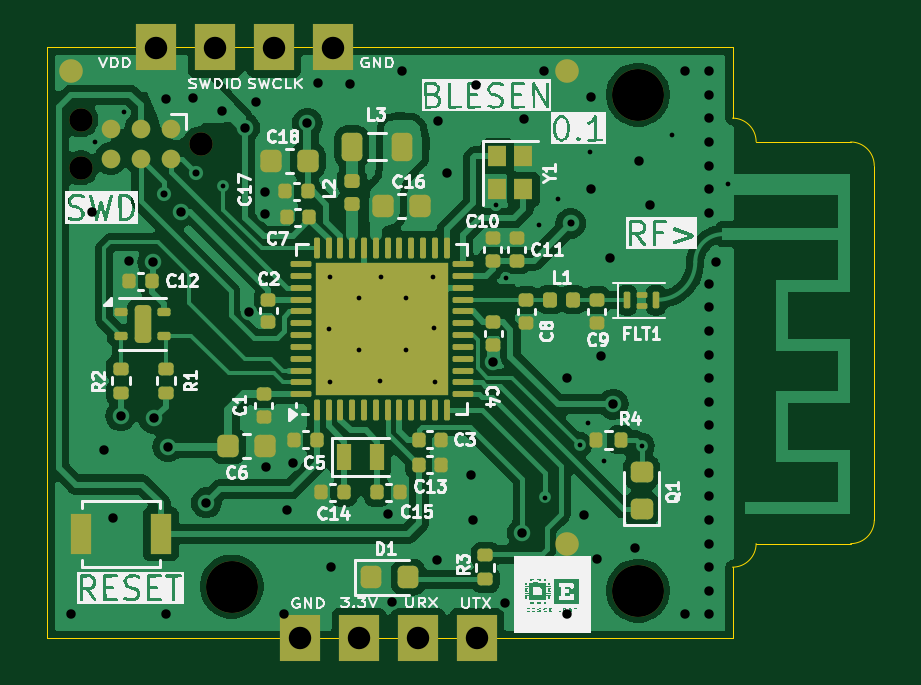
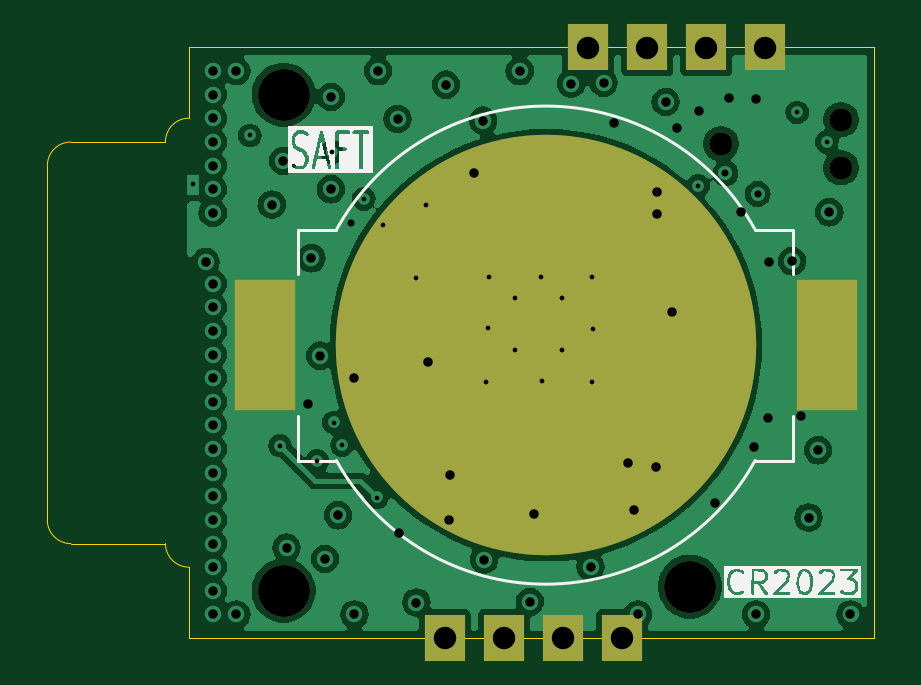
Circuit board: 13 layer files. Board 35.0 x 25.0 mm.
- bottom_copper: BLESEN-CuBottom.gbr (68763 bytes)
- inner_copper: BLESEN-CuIn1.gbr (39533 bytes)
- inner_copper: BLESEN-CuIn2.gbr (42002 bytes)
- top_copper: BLESEN-CuTop.gbr (105422 bytes)
- outline: BLESEN-EdgeCuts.gbr (1289 bytes)
- bottom_mask: BLESEN-MaskBottom.gbr (1153 bytes)
- top_mask: BLESEN-MaskTop.gbr (7773 bytes)
- drill: BLESEN-NPTH.drl (490 bytes)
- drill: BLESEN-PTH.drl (2403 bytes)
- paste: BLESEN-PasteBottom.gbr (550 bytes)
- paste: BLESEN-PasteTop.gbr (7432 bytes)
- bottom_silk: BLESEN-SilkBottom.gbr (23641 bytes)
- top_silk: BLESEN-SilkTop.gbr (285271 bytes)

=== bottom_copper: BLESEN-CuBottom.gbr (68763 bytes, source omitted) ===
=== inner_copper: BLESEN-CuIn1.gbr (39533 bytes, source omitted) ===
=== inner_copper: BLESEN-CuIn2.gbr (42002 bytes, source omitted) ===
=== top_copper: BLESEN-CuTop.gbr (105422 bytes, source omitted) ===
=== outline: BLESEN-EdgeCuts.gbr ===
%TF.GenerationSoftware,KiCad,Pcbnew,8.0.2*%
%TF.CreationDate,2024-06-05T07:11:37+02:00*%
%TF.ProjectId,BLESEN,424c4553-454e-42e6-9b69-6361645f7063,rev?*%
%TF.SameCoordinates,Original*%
%TF.FileFunction,Profile,NP*%
%FSLAX46Y46*%
G04 Gerber Fmt 4.6, Leading zero omitted, Abs format (unit mm)*
G04 Created by KiCad (PCBNEW 8.0.2) date 2024-06-05 07:11:37*
%MOMM*%
%LPD*%
G01*
G04 APERTURE LIST*
%TA.AperFunction,Profile*%
%ADD10C,0.050000*%
%TD*%
G04 APERTURE END LIST*
D10*
X164000000Y-81000000D02*
G75*
G02*
X165000000Y-82000000I0J-1000000D01*
G01*
X160000000Y-98000000D02*
G75*
G02*
X159000000Y-99000000I-1000000J0D01*
G01*
X159000000Y-79000000D02*
X159000000Y-77000000D01*
X159000000Y-102000000D02*
X159000000Y-100000000D01*
X159000000Y-79990000D02*
G75*
G02*
X160000600Y-80990624I0J-1000600D01*
G01*
X165002893Y-97002893D02*
X165000000Y-82000000D01*
X159000000Y-100000000D02*
X159000000Y-99000000D01*
X130000000Y-102000000D02*
X159000000Y-102000000D01*
X165002893Y-97002893D02*
G75*
G02*
X164002893Y-98002893I-999993J-7D01*
G01*
X159000000Y-79990000D02*
X159000000Y-79000000D01*
X160000624Y-80990624D02*
X164000011Y-80990624D01*
X130000000Y-102000000D02*
X130000000Y-77000000D01*
X130000000Y-77000000D02*
X159000000Y-77000000D01*
X160000000Y-98000000D02*
X164002893Y-98002893D01*
M02*

=== bottom_mask: BLESEN-MaskBottom.gbr ===
%TF.GenerationSoftware,KiCad,Pcbnew,8.0.2*%
%TF.CreationDate,2024-06-05T07:11:37+02:00*%
%TF.ProjectId,BLESEN,424c4553-454e-42e6-9b69-6361645f7063,rev?*%
%TF.SameCoordinates,Original*%
%TF.FileFunction,Soldermask,Bot*%
%TF.FilePolarity,Negative*%
%FSLAX46Y46*%
G04 Gerber Fmt 4.6, Leading zero omitted, Abs format (unit mm)*
G04 Created by KiCad (PCBNEW 8.0.2) date 2024-06-05 07:11:37*
%MOMM*%
%LPD*%
G01*
G04 APERTURE LIST*
%ADD10R,1.700000X1.950000*%
%ADD11C,2.200000*%
%ADD12C,0.990600*%
%ADD13R,2.600000X5.560000*%
%ADD14C,17.800000*%
G04 APERTURE END LIST*
D10*
%TO.C,J3*%
X148175000Y-102000000D03*
X145675000Y-102000000D03*
X143175000Y-102000000D03*
X140675000Y-102000000D03*
%TD*%
D11*
%TO.C,H4*%
X155000000Y-79000000D03*
%TD*%
D10*
%TO.C,J2*%
X134600000Y-77000000D03*
X137100000Y-77000000D03*
X139600000Y-77000000D03*
X142100000Y-77000000D03*
%TD*%
D11*
%TO.C,H2*%
X155000000Y-100000000D03*
%TD*%
%TO.C,H3*%
X137800000Y-99820000D03*
%TD*%
D12*
%TO.C,J1*%
X136490000Y-81075000D03*
X131410000Y-82091000D03*
X131410000Y-80059000D03*
%TD*%
D13*
%TO.C,BT1*%
X155805000Y-89600000D03*
X131995000Y-89600000D03*
D14*
X143900000Y-89600000D03*
%TD*%
M02*

=== top_mask: BLESEN-MaskTop.gbr (7773 bytes, source omitted) ===
=== drill: BLESEN-NPTH.drl ===
M48
; DRILL file {KiCad 8.0.2} date 2024-06-05T07:11:37+0200
; FORMAT={-:-/ absolute / inch / decimal}
; #@! TF.CreationDate,2024-06-05T07:11:37+02:00
; #@! TF.GenerationSoftware,Kicad,Pcbnew,8.0.2
; #@! TF.FileFunction,NonPlated,1,4,NPTH
FMAT,2
INCH
; #@! TA.AperFunction,NonPlated,NPTH,ComponentDrill
T1C0.0390
; #@! TA.AperFunction,NonPlated,NPTH,ComponentDrill
T2C0.0866
%
G90
G05
T1
X5.1736Y-3.1519
X5.1736Y-3.2319
X5.3736Y-3.1919
T2
X5.4252Y-3.9299
X6.1024Y-3.1102
X6.1024Y-3.937
M30

=== drill: BLESEN-PTH.drl ===
M48
; DRILL file {KiCad 8.0.2} date 2024-06-05T07:11:37+0200
; FORMAT={-:-/ absolute / inch / decimal}
; #@! TF.CreationDate,2024-06-05T07:11:37+02:00
; #@! TF.GenerationSoftware,Kicad,Pcbnew,8.0.2
; #@! TF.FileFunction,Plated,1,4,PTH
FMAT,2
INCH
; #@! TA.AperFunction,Plated,PTH,ViaDrill
T1C0.0079
; #@! TA.AperFunction,Plated,PTH,ComponentDrill
T2C0.0079
; #@! TA.AperFunction,Plated,PTH,ViaDrill
T3C0.0118
; #@! TA.AperFunction,Plated,PTH,ViaDrill
T4C0.0157
; #@! TA.AperFunction,Plated,PTH,ComponentDrill
T5C0.0374
%
G90
G05
T1
X5.1969Y-3.189
X5.2461Y-3.1398
X5.4114Y-3.2618
X5.5871Y-3.5008
X5.5891Y-3.4141
X5.5891Y-3.5893
X5.6378Y-3.4488
X5.6378Y-3.5354
X5.6718Y-3.5874
X5.6737Y-3.4141
X5.7165Y-3.4488
X5.7165Y-3.5354
X5.7604Y-3.4141
X5.7623Y-3.4988
X5.7643Y-3.5893
X5.8652Y-3.2943
X5.8819Y-3.4154
X5.937Y-3.3268
X5.9469Y-3.7815
X5.9685Y-3.2835
X6.0049Y-3.6939
X6.0187Y-3.6565
X6.0217Y-3.2057
X6.0463Y-3.7205
X6.1083Y-3.6949
X6.1585Y-3.1781
T2
X6.2528Y-3.2598
T3
X5.312Y-3.2756
X5.3661Y-3.2411
X5.9902Y-3.3248
T4
X5.1575Y-3.9764
X5.1929Y-3.3061
X5.2116Y-3.7028
X5.2274Y-3.815
X5.2402Y-3.6457
X5.2547Y-3.3878
X5.2933Y-3.3898
X5.2953Y-3.6496
X5.315Y-3.1181
X5.315Y-3.9764
X5.3189Y-3.6969
X5.3406Y-3.3051
X5.3602Y-3.1161
X5.3829Y-3.7904
X5.4094Y-3.1378
X5.4469Y-3.1654
X5.4547Y-3.4717
X5.4656Y-3.122
X5.4803Y-3.2717
X5.4803Y-3.3091
X5.4823Y-3.7303
X5.5118Y-3.9764
X5.5181Y-3.8031
X5.5281Y-3.7232
X5.5512Y-3.1575
X5.5689Y-3.0906
X5.5906Y-3.8976
X5.623Y-3.0915
X5.685Y-3.8091
X5.6919Y-3.9557
X5.7087Y-3.0709
X5.7681Y-3.885
X5.7697Y-3.1535
X5.7844Y-3.2411
X5.8244Y-3.7437
X5.8268Y-3.8189
X5.8317Y-3.0935
X5.8612Y-3.5561
X5.8809Y-3.9567
X5.9094Y-3.8406
X5.9124Y-3.1506
X5.9449Y-3.0709
X5.9843Y-3.5827
X5.9843Y-3.9764
X6.0118Y-3.811
X6.0236Y-3.1142
X6.0236Y-3.2677
X6.0335Y-3.8839
X6.0413Y-3.5453
X6.0559Y-3.3827
X6.061Y-3.626
X6.0974Y-3.8652
X6.1033Y-3.2205
X6.122Y-3.2933
X6.1811Y-3.0709
X6.1811Y-3.9764
X6.2205Y-3.0709
X6.2205Y-3.1102
X6.2205Y-3.1496
X6.2205Y-3.189
X6.2205Y-3.2283
X6.2205Y-3.2677
X6.2205Y-3.3071
X6.2205Y-3.4252
X6.2205Y-3.4646
X6.2205Y-3.5039
X6.2205Y-3.5433
X6.2205Y-3.5827
X6.2205Y-3.622
X6.2205Y-3.6614
X6.2205Y-3.7008
X6.2205Y-3.7402
X6.2205Y-3.7795
X6.2205Y-3.8189
X6.2205Y-3.8583
X6.2205Y-3.8976
X6.2205Y-3.937
X6.2205Y-3.9764
X6.2323Y-3.3888
T5
X5.2992Y-3.0315
X5.3976Y-3.0315
X5.4961Y-3.0315
X5.5384Y-4.0157
X5.5945Y-3.0315
X5.6368Y-4.0157
X5.7352Y-4.0157
X5.8337Y-4.0157
M30

=== paste: BLESEN-PasteBottom.gbr ===
%TF.GenerationSoftware,KiCad,Pcbnew,8.0.2*%
%TF.CreationDate,2024-06-05T07:11:37+02:00*%
%TF.ProjectId,BLESEN,424c4553-454e-42e6-9b69-6361645f7063,rev?*%
%TF.SameCoordinates,Original*%
%TF.FileFunction,Paste,Bot*%
%TF.FilePolarity,Positive*%
%FSLAX46Y46*%
G04 Gerber Fmt 4.6, Leading zero omitted, Abs format (unit mm)*
G04 Created by KiCad (PCBNEW 8.0.2) date 2024-06-05 07:11:37*
%MOMM*%
%LPD*%
G01*
G04 APERTURE LIST*
%ADD10R,2.600000X5.560000*%
G04 APERTURE END LIST*
D10*
%TO.C,BT1*%
X155805000Y-89600000D03*
X131995000Y-89600000D03*
%TD*%
M02*

=== paste: BLESEN-PasteTop.gbr (7432 bytes, source omitted) ===
=== bottom_silk: BLESEN-SilkBottom.gbr (23641 bytes, source omitted) ===
=== top_silk: BLESEN-SilkTop.gbr (285271 bytes, source omitted) ===
